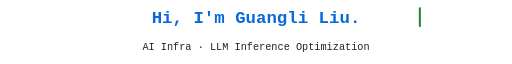
t = 0.00 s
t = 0.11 s: frame unchanged from t = 0.00 s, image omitted
t = 0.32 s: frame unchanged from t = 0.00 s, image omitted
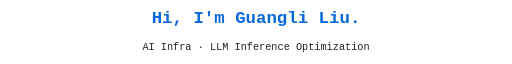
t = 0.44 s
t = 0.56 s: frame unchanged from t = 0.44 s, image omitted
t = 0.79 s: frame unchanged from t = 0.44 s, image omitted

The animated SVG that drew these frames (rendered in a browser with its animation timeline set to each time). Animation: 1 CSS @keyframes rule; one cycle of 0.90 s, repeats indefinitely.

<svg xmlns="http://www.w3.org/2000/svg" width="1000" height="118" viewBox="0 0 1000 118" role="img" aria-labelledby="title desc">
  <title id="title">Hi, I'm Guangli Liu. AI Infra and LLM Inference Optimization.</title>
  <desc id="desc">An animated introduction to Guangli Liu's work on LLM serving, GPU kernels, and inference optimization.</desc>

  <style>
    :root {
      --primary: #0969da;
      --secondary: #1f2328;
      --cursor: #1f883d;
    }

    @media (prefers-color-scheme: dark) {
      :root {
        --primary: #58a6ff;
        --secondary: #f0f6fc;
        --cursor: #3fb950;
      }
    }

    text {
      font-family: ui-monospace, SFMono-Regular, Menlo, Monaco, Consolas, "Liberation Mono", monospace;
      letter-spacing: 0;
    }

    .hello {
      fill: var(--primary);
      font-size: 34px;
      font-weight: 700;
    }

    .role {
      fill: var(--secondary);
      font-size: 20px;
      font-weight: 500;
    }

    .cursor {
      fill: var(--cursor);
      animation: blink 0.9s steps(1) infinite;
    }

    @keyframes blink {
      0%, 48% { opacity: 1; }
      49%, 100% { opacity: 0; }
    }
  </style>

  <g transform="translate(500 42)">
    <text class="hello" x="0" y="0" text-anchor="middle">Hi, I'm Guangli Liu.</text>
    <rect class="cursor" x="318" y="-31" width="4" height="38"/>
  </g>

  <text class="role" x="500" y="94" text-anchor="middle">AI Infra · LLM Inference Optimization</text>
</svg>
